Run: headless pygame with SDL's dummy video driver; simulated clock (each Clock.tick advances the game by its frame time, no real sleeping); random seed 0; keys injected as events and as key.get_pressed() state; mouse plan: one left click at the window centre at the start of phase 2, then a move to the lower-right quarter at the start of phase 3.
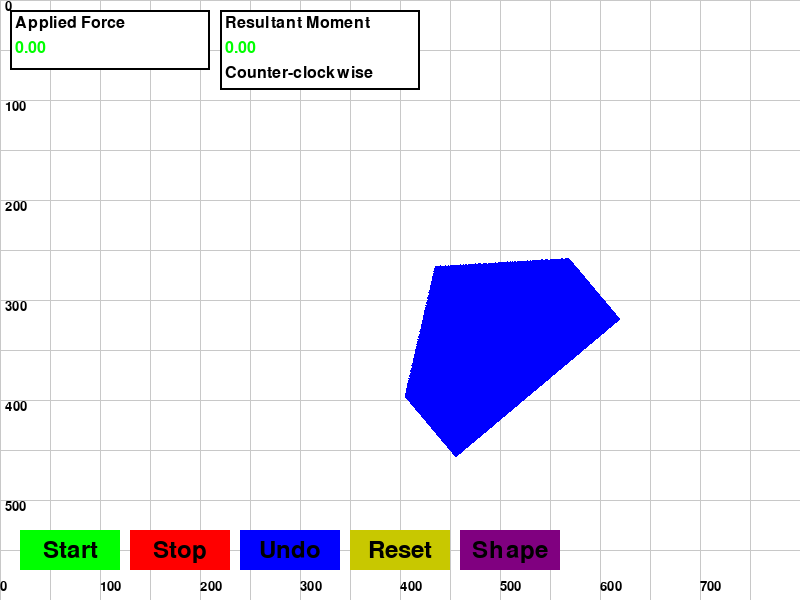
Frame 1 of 4 · flips 1–60 · no input
Frame 2 of 4 · flips 61–180 · clicked the window centre · tapped SPACE, RETURN · held RIGHT (→), D · screen unchanged from frame 1, image omitted
Frame 3 of 4 · flips 181–300 · moved the mouse to the lower-right quarter · held DOWN (↓), S · screen unchanged from frame 2, image omitted
Frame 4 of 4 · flips 301–420 · held LEFT (←), A, UP (↑), W · screen unchanged from frame 3, image omitted

The pygame program that drew these frames:

import pygame
import sys
import random
import math
import logging
from datetime import datetime

# Initialize Pygame
pygame.init()

# Constants
WINDOW_WIDTH = 800
WINDOW_HEIGHT = 600
FPS = 60

# Colors
WHITE = (255, 255, 255)
BLACK = (0, 0, 0)
RED = (255, 0, 0)
BLUE = (0, 0, 255)
GREEN = (0, 255, 0)
YELLOW = (200, 200, 0)
PURPLE = (128, 0, 128)
GRAY = (200, 200, 200)

# Set up logging
logging.basicConfig(
    filename=f'simulation_log_{datetime.now().strftime("%Y%m%d_%H%M%S")}.txt',
    level=logging.INFO,
    format='%(asctime)s - %(message)s'
)

# Set up the display
screen = pygame.display.set_mode((WINDOW_WIDTH, WINDOW_HEIGHT))
pygame.display.set_caption("RESULTANT OF MOMENT AND ROTATION (MOVED PIVOT)")


clock = pygame.time.Clock()

class Background:
    def __init__(self):
        self.surface = pygame.Surface((WINDOW_WIDTH, WINDOW_HEIGHT))
        self.surface.fill(WHITE)
        self.draw_grid()
        self.draw_scale()

    def draw_grid(self):
        # Draw vertical lines
        for x in range(0, WINDOW_WIDTH, 50):
            pygame.draw.line(self.surface, GRAY, (x, 0), (x, WINDOW_HEIGHT), 1)
        # Draw horizontal lines
        for y in range(0, WINDOW_HEIGHT, 50):
            pygame.draw.line(self.surface, GRAY, (0, y), (WINDOW_WIDTH, y), 1)

    def draw_scale(self):
        # Draw scale markers
        font = pygame.font.Font(None, 20)
        # X-axis scale
        for x in range(0, WINDOW_WIDTH, 100):
            text = font.render(str(x), True, BLACK)
            self.surface.blit(text, (x, WINDOW_HEIGHT - 20))
        # Y-axis scale
        for y in range(0, WINDOW_HEIGHT, 100):
            text = font.render(str(y), True, BLACK)
            self.surface.blit(text, (5, y))

    def draw(self, surface):
        surface.blit(self.surface, (0, 0))

class CompositeObject(pygame.sprite.Sprite):
    def __init__(self, shape_type="default"):
        super().__init__()
        # Random size between 10% and 30% of window size
        size_percentage = random.uniform(0.1, 0.3)
        self.width = int(WINDOW_WIDTH * size_percentage)
        self.height = int(WINDOW_HEIGHT * size_percentage)
        
        # Create composite shape based on shape type
        self.original_image = pygame.Surface((self.width, self.height), pygame.SRCALPHA)
        self.shape_type = shape_type
        
        if shape_type == "default":
            # Rectangle with triangle on top
            pygame.draw.rect(self.original_image, BLUE, (0, self.height//2, self.width, self.height//2))
            pygame.draw.polygon(self.original_image, BLUE, [
                (0, self.height//2),
                (self.width//2, 0),
                (self.width, self.height//2)
            ])
        elif shape_type == "circle":
            # Circle
            pygame.draw.circle(self.original_image, BLUE, (self.width//2, self.height//2), min(self.width, self.height)//2)
        elif shape_type == "square":
            # Square
            pygame.draw.rect(self.original_image, BLUE, (0, 0, self.width, self.height))
        elif shape_type == "triangle":
            # Triangle
            pygame.draw.polygon(self.original_image, BLUE, [
                (0, self.height),
                (self.width//2, 0),
                (self.width, self.height)
            ])
        
        self.image = self.original_image
        self.rect = self.image.get_rect()
        self.rect.center = (WINDOW_WIDTH//2, WINDOW_HEIGHT//2)
        
        # Initialize forces and moments
        self.initial_forces = []
        self.manual_force = None
        self.resultant_force = [0, 0]
        self.resultant_moment = 0
        self.velocity = [0, 0]
        
        # Random initial pivot point within object
        self.pivot_point = (
            random.randint(self.rect.left, self.rect.right),
            random.randint(self.rect.top, self.rect.bottom)
        )
        
        # Random initial rotation
        self.angle = random.randint(0, 360)
        self.rotate(self.angle)
        
        # Generate initial forces
        num_forces = random.randint(4, 6)
        for _ in range(num_forces):
            force = {
                'magnitude': random.uniform(300, 1000),
                'direction': random.uniform(0, 2 * math.pi),
                'position': (
                    random.randint(self.rect.left, self.rect.right),
                    random.randint(self.rect.top, self.rect.bottom)
                )
            }
            self.initial_forces.append(force)
            self.calculate_resultant_force()
        
        # Generate initial moment
        self.initial_moment = random.uniform(1500, 2500)
        self.current_moment = self.initial_moment
        self.moment_direction = random.choice([-1, 1])
        
        # Store initial state for undo
        self.initial_state = {
            'position': self.rect.center,
            'angle': self.angle,
            'pivot_point': self.pivot_point,
            'velocity': [0, 0],
            'resultant_force': self.resultant_force.copy(),
            'current_moment': self.current_moment
        }
        
        logging.info(f"Object created with shape type: {shape_type}, {num_forces} initial forces and moment of {self.initial_moment}")

    def rotate(self, angle):
        self.angle += angle
        self.image = pygame.transform.rotate(self.original_image, self.angle)
        self.rect = self.image.get_rect(center=self.pivot_point)

    def calculate_resultant_force(self):
        self.resultant_force = [0, 0]
        for force in self.initial_forces:
            # Ensure force magnitude is within range
            magnitude = max(300, min(1000, force['magnitude']))
            fx = magnitude * math.cos(force['direction'])
            fy = magnitude * math.sin(force['direction'])
            self.resultant_force[0] += fx
            self.resultant_force[1] += fy

    def apply_manual_force(self, force):
        # Validate force magnitude
        magnitude = math.sqrt(force[0]**2 + force[1]**2)
        if magnitude < 300:
            # Scale up to minimum
            scale = 300 / magnitude
            force = [force[0] * scale, force[1] * scale]
        elif magnitude > 1000:
            # Scale down to maximum
            scale = 1000 / magnitude
            force = [force[0] * scale, force[1] * scale]
        
        self.manual_force = force
        self.calculate_resultant_force()
        logging.info(f"Manual force applied: {force}")

    def update(self):
        # Update position based on resultant force
        self.velocity[0] += self.resultant_force[0] * 0.01
        self.velocity[1] += self.resultant_force[1] * 0.01
        
        # Calculate new position
        new_x = self.rect.x + self.velocity[0]
        new_y = self.rect.y + self.velocity[1]
        
        # Boundary constraints
        # Left boundary
        if new_x < 0:
            new_x = 0
            self.velocity[0] = -self.velocity[0] * 0.8  # Bounce with energy loss
        # Right boundary
        if new_x + self.rect.width > WINDOW_WIDTH:
            new_x = WINDOW_WIDTH - self.rect.width
            self.velocity[0] = -self.velocity[0] * 0.8
        # Top boundary
        if new_y < 0:
            new_y = 0
            self.velocity[1] = -self.velocity[1] * 0.8
        # Bottom boundary
        if new_y + self.rect.height > WINDOW_HEIGHT:
            new_y = WINDOW_HEIGHT - self.rect.height
            self.velocity[1] = -self.velocity[1] * 0.8
        
        # Apply the constrained position
        self.rect.x = new_x
        self.rect.y = new_y
        self.pivot_point = (self.rect.centerx, self.rect.centery)
        
        # Update rotation based on moment
        self.rotate(self.current_moment * self.moment_direction * 0.01)
        
        # Add friction to slow down movement
        self.velocity[0] *= 0.99
        self.velocity[1] *= 0.99

    def undo(self):
        # Reset to initial state
        self.rect.center = self.initial_state['position']
        self.angle = self.initial_state['angle']
        self.pivot_point = self.initial_state['pivot_point']
        self.velocity = self.initial_state['velocity'].copy()
        self.resultant_force = self.initial_state['resultant_force'].copy()
        self.current_moment = self.initial_state['current_moment']
        self.manual_force = None
        
        # Update visual representation
        self.image = pygame.transform.rotate(self.original_image, self.angle)
        self.rect = self.image.get_rect(center=self.pivot_point)
        
        logging.info("Object state reset to initial state")

class Button:
    def __init__(self, x, y, width, height, text, color):
        self.rect = pygame.Rect(x, y, width, height)
        self.text = text
        self.color = color
        self.font = pygame.font.Font(None, 36)
        self.is_hovered = False

    def draw(self, surface):
        color = (min(self.color[0] + 50, 255), min(self.color[1] + 50, 255), min(self.color[2] + 50, 255)) if self.is_hovered else self.color
        pygame.draw.rect(surface, color, self.rect)
        text_surface = self.font.render(self.text, True, BLACK)
        text_rect = text_surface.get_rect(center=self.rect.center)
        surface.blit(text_surface, text_rect)

    def handle_event(self, event):
        if event.type == pygame.MOUSEMOTION:
            self.is_hovered = self.rect.collidepoint(event.pos)
        elif event.type == pygame.MOUSEBUTTONDOWN:
            if self.is_hovered:
                return True
        return False

class StatusWindow:
    def __init__(self, x, y, width, height, title):
        self.rect = pygame.Rect(x, y, width, height)
        self.title = title
        self.font = pygame.font.Font(None, 24)
        self.value = 0
        self.color = GREEN
        self.direction = 0  # For moment direction display

    def draw(self, surface):
        pygame.draw.rect(surface, WHITE, self.rect)
        pygame.draw.rect(surface, BLACK, self.rect, 2)
        
        # Draw title
        title_surface = self.font.render(self.title, True, BLACK)
        surface.blit(title_surface, (self.rect.x + 5, self.rect.y + 5))
        
        # Draw value with appropriate color
        value_surface = self.font.render(f"{self.value:.2f}", True, self.color)
        surface.blit(value_surface, (self.rect.x + 5, self.rect.y + 30))
        
        # Draw direction for moment window
        if "Moment" in self.title:
            direction_text = "Clockwise" if self.direction > 0 else "Counter-clockwise"
            direction_surface = self.font.render(direction_text, True, BLACK)
            surface.blit(direction_surface, (self.rect.x + 5, self.rect.y + 55))

class Notification:
    def __init__(self, message, color, duration=2, position="top"):
        self.message = message
        self.color = color
        self.duration = duration
        self.start_time = pygame.time.get_ticks()
        self.font = pygame.font.Font(None, 24)
        self.is_active = True
        self.alpha = 255
        self.fade_speed = 2
        self.padding = 10
        self.bottom_padding = 70  # Align with buttons at WINDOW_HEIGHT - 70
        self.position = position  # "top" or "bottom"

    def update(self):
        current_time = pygame.time.get_ticks()
        elapsed = current_time - self.start_time
        
        if elapsed > (self.duration - 0.5) * 1000:
            self.alpha = max(0, self.alpha - self.fade_speed)
        
        if elapsed > self.duration * 1000:
            self.is_active = False

    def draw(self, surface):
        if self.is_active:
            text_surface = self.font.render(self.message, True, self.color)
            text_surface.set_alpha(self.alpha)
            text_rect = text_surface.get_rect()
            
            # Position text based on notification type
            if self.position == "top":
                text_rect.topright = (WINDOW_WIDTH - self.padding, self.padding)
            else:  # bottom
                text_rect.bottomright = (WINDOW_WIDTH - self.padding, WINDOW_HEIGHT - self.bottom_padding)
            
            surface.blit(text_surface, text_rect)

# Create game objects
background = Background()
object = CompositeObject()
all_sprites = pygame.sprite.Group(object)

# Create buttons
buttons = {
    'start': Button(20, WINDOW_HEIGHT - 70, 100, 40, "Start", GREEN),
    'stop': Button(130, WINDOW_HEIGHT - 70, 100, 40, "Stop", RED),
    'undo': Button(240, WINDOW_HEIGHT - 70, 100, 40, "Undo", BLUE),
    'reset': Button(350, WINDOW_HEIGHT - 70, 100, 40, "Reset", YELLOW),
    'shape': Button(460, WINDOW_HEIGHT - 70, 100, 40, "Shape", PURPLE)
}

# Create status windows
status_windows = {
    'force': StatusWindow(10, 10, 200, 60, "Applied Force"),
    'moment': StatusWindow(220, 10, 200, 80, "Resultant Moment")
}

# Game state
simulation_running = False
adjustment_mode = False
manual_force = None
notifications = []
last_force_warning = 0
last_moment_warning = 0
current_shape = "default"
shape_types = ["default", "circle", "square", "triangle"]
shape_index = 0

# Game loop
running = True
while running:
    # Event handling
    for event in pygame.event.get():
        if event.type == pygame.QUIT:
            running = False
        elif event.type == pygame.KEYDOWN:
            if event.key == pygame.K_ESCAPE:
                running = False
        
        # Handle button clicks
        for button_name, button in buttons.items():
            if button.handle_event(event):
                if button_name == 'start':
                    simulation_running = True
                    notifications.append(Notification("Simulation Started", GREEN, position="top"))
                    logging.info("Simulation started")
                elif button_name == 'stop':
                    simulation_running = False
                    notifications.append(Notification("Simulation Stopped", RED, position="top"))
                    logging.info("Simulation stopped")
                elif button_name == 'undo':
                    object.undo()
                    notifications.append(Notification("Manual Adjustments Undone", BLUE, position="top"))
                    logging.info("Manual adjustments undone")
                elif button_name == 'reset':
                    object = CompositeObject(current_shape)
                    all_sprites = pygame.sprite.Group(object)
                    simulation_running = False
                    adjustment_mode = False
                    manual_force = None
                    notifications.append(Notification("Simulation Reset", YELLOW, position="top"))
                    logging.info("Simulation reset")
                elif button_name == 'shape':
                    shape_index = (shape_index + 1) % len(shape_types)
                    current_shape = shape_types[shape_index]
                    object = CompositeObject(current_shape)
                    all_sprites = pygame.sprite.Group(object)
                    notifications.append(Notification(f"Shape Changed to {current_shape}", PURPLE, position="top"))
                    logging.info(f"Shape changed to: {current_shape}")

    # Update
    if simulation_running:
        object.update()
        
        # Update status windows
        total_force = math.sqrt(sum(f**2 for f in object.resultant_force))
        status_windows['force'].value = total_force
        status_windows['moment'].value = object.current_moment
        status_windows['moment'].direction = object.moment_direction
        
        # Update colors and check for warnings
        current_time = pygame.time.get_ticks()
        
        # Force warnings
        if total_force > 1000 and current_time - last_force_warning > 2000:
            notifications.append(Notification("Warning: Force Exceeding 1000N!", RED, position="bottom"))
            last_force_warning = current_time
            logging.warning(f"Force warning: {total_force:.2f}N")
        
        # Moment warnings
        if object.current_moment > 2500 and current_time - last_moment_warning > 2000:
            notifications.append(Notification("Warning: Moment Exceeding 2500N∙Unit!", RED, position="top"))
            last_moment_warning = current_time
            logging.warning(f"Moment warning: {object.current_moment:.2f}N∙Unit")
        
        # Update colors based on values
        if total_force <= 300:
            status_windows['force'].color = GREEN
        elif total_force <= 1000:
            status_windows['force'].color = YELLOW
        else:
            status_windows['force'].color = RED
            
        if object.current_moment <= 1000:
            status_windows['moment'].color = GREEN
        elif object.current_moment <= 2500:
            status_windows['moment'].color = YELLOW
        else:
            status_windows['moment'].color = RED

    # Update notifications
    notifications = [n for n in notifications if n.is_active]
    for notification in notifications:
        notification.update()

    # Draw
    screen.fill(WHITE)
    background.draw(screen)  # Draw background first
    all_sprites.draw(screen)
    
    # Draw buttons
    for button in buttons.values():
        button.draw(screen)
    
    # Draw status windows
    for window in status_windows.values():
        window.draw(screen)
    
    # Draw notifications
    for notification in notifications:
        notification.draw(screen)
    
    pygame.display.flip()
    clock.tick(FPS)

# Log final state
logging.info("Simulation ended")
pygame.quit()
sys.exit() 
